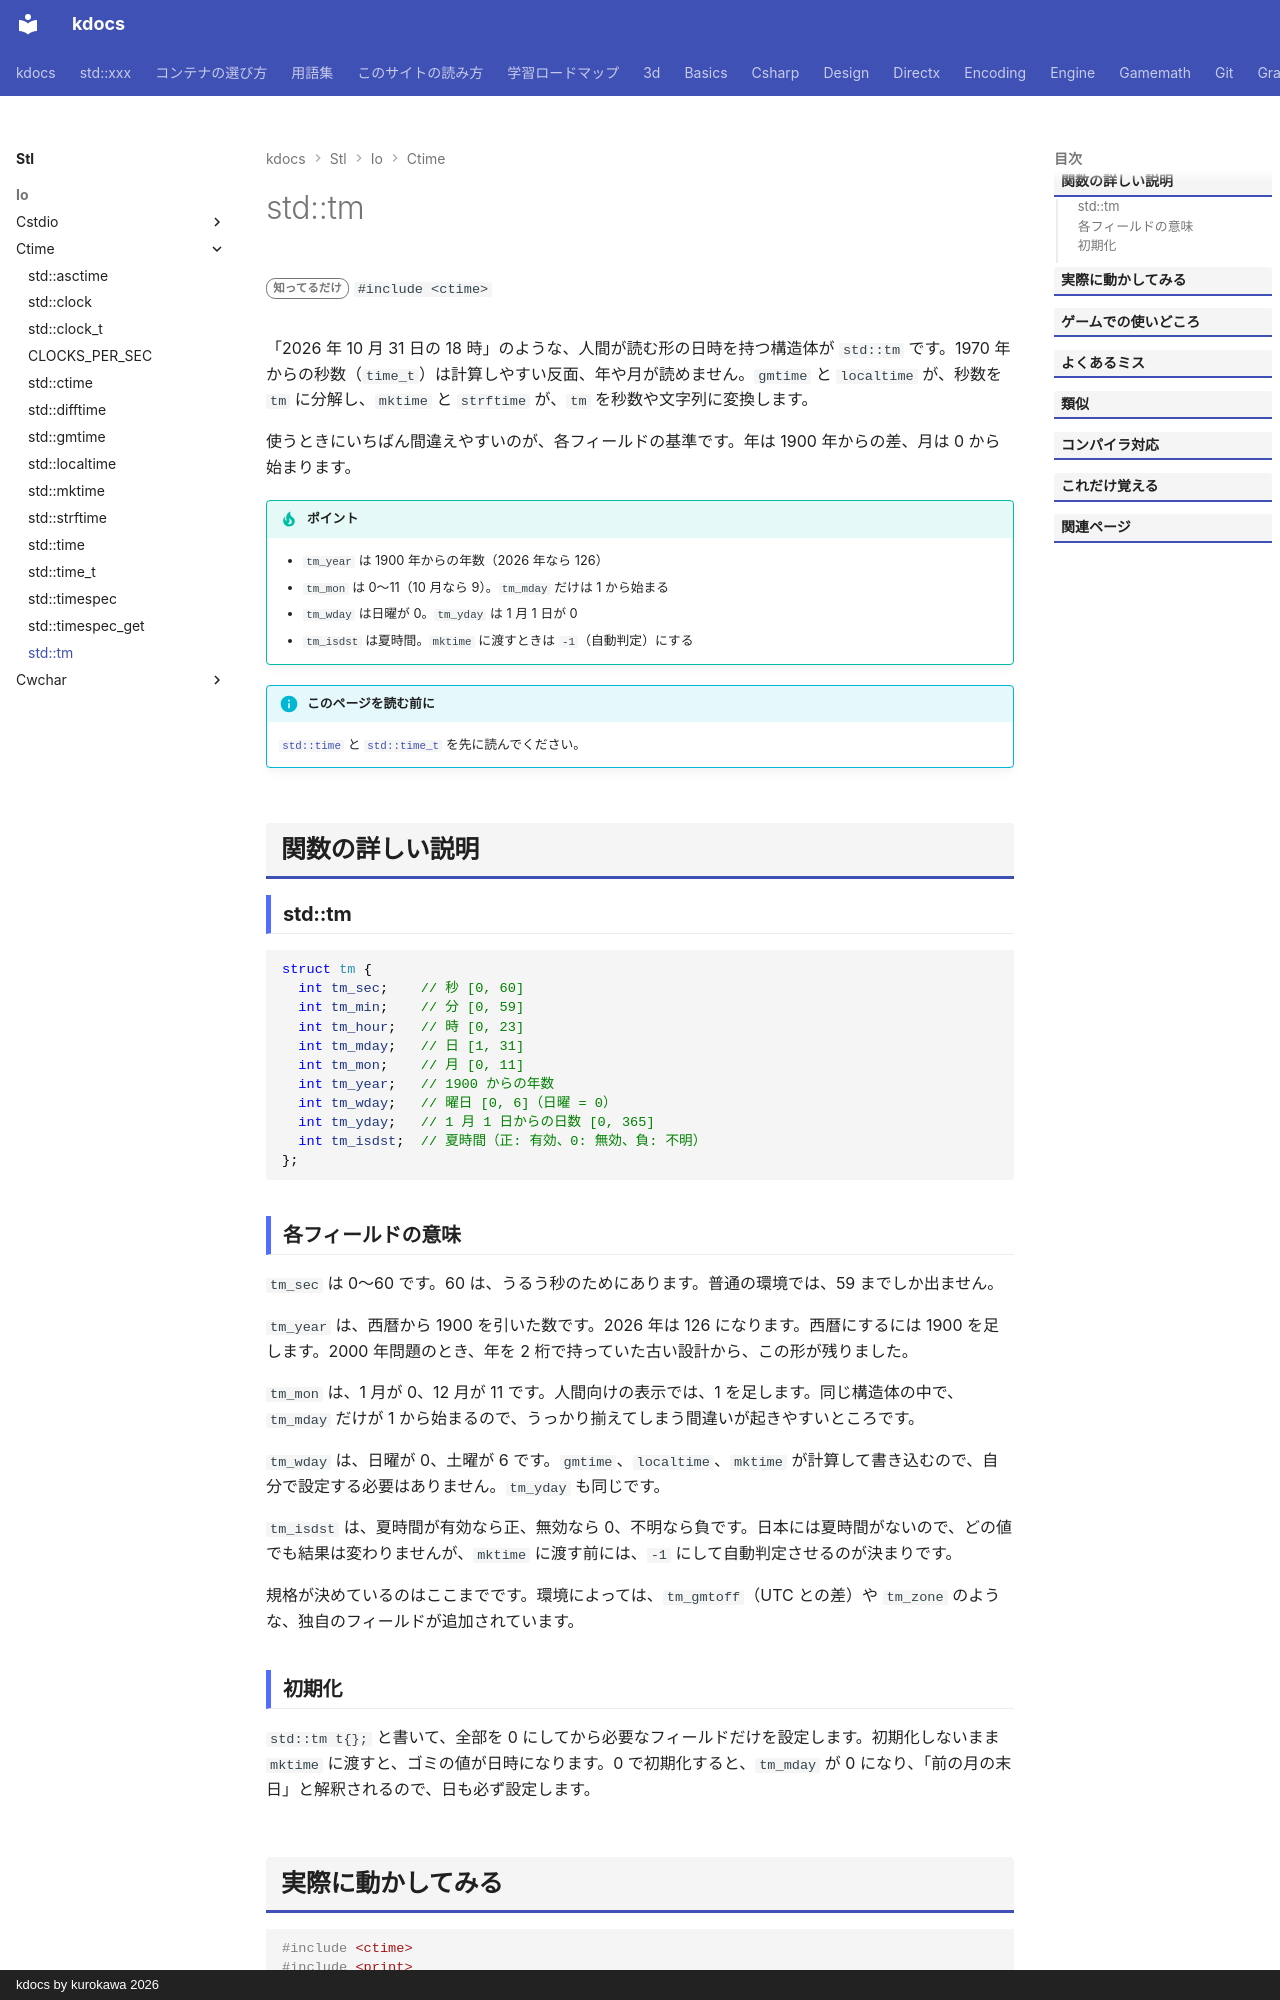

repository: qwzxdf/kdocs · page: stl/io/ctime/tm/index.html · generator: mkdocs · copyright: kdocs by kurokawa 2026

---
title: std::tm
summary: "年月日時分秒を分けて持つ構造体。"
order: 900
tags:
  - 入出力・文字列
---

# std::tm

<div class="page-badges" markdown>
<span class="rank rank-rare">知ってるだけ</span>
`#include <ctime>`
</div>

「2026 年 10 月 31 日の 18 時」のような、人間が読む形の日時を持つ構造体が `std::tm` です。1970 年からの秒数（`time_t`）は計算しやすい反面、年や月が読めません。`gmtime` と `localtime` が、秒数を `tm` に分解し、`mktime` と `strftime` が、`tm` を秒数や文字列に変換します。

使うときにいちばん間違えやすいのが、各フィールドの基準です。年は 1900 年からの差、月は 0 から始まります。

!!! tip "ポイント"
    - `tm_year` は 1900 年からの年数（2026 年なら 126）
    - `tm_mon` は 0〜11（10 月なら 9）。`tm_mday` だけは 1 から始まる
    - `tm_wday` は日曜が 0。`tm_yday` は 1 月 1 日が 0
    - `tm_isdst` は夏時間。`mktime` に渡すときは `-1`（自動判定）にする

!!! info "このページを読む前に"
    [`std::time`](time.md) と [`std::time_t`](time_t.md) を先に読んでください。

## 関数の詳しい説明

### std::tm {#tm}

```cpp
struct tm {
  int tm_sec;    // 秒 [0, 60]
  int tm_min;    // 分 [0, 59]
  int tm_hour;   // 時 [0, 23]
  int tm_mday;   // 日 [1, 31]
  int tm_mon;    // 月 [0, 11]
  int tm_year;   // 1900 からの年数
  int tm_wday;   // 曜日 [0, 6]（日曜 = 0）
  int tm_yday;   // 1 月 1 日からの日数 [0, 365]
  int tm_isdst;  // 夏時間（正: 有効、0: 無効、負: 不明）
};
```

### 各フィールドの意味 {#fields}

`tm_sec` は 0〜60 です。60 は、うるう秒のためにあります。普通の環境では、59 までしか出ません。

`tm_year` は、西暦から 1900 を引いた数です。2026 年は 126 になります。西暦にするには 1900 を足します。2000 年問題のとき、年を 2 桁で持っていた古い設計から、この形が残りました。

`tm_mon` は、1 月が 0、12 月が 11 です。人間向けの表示では、1 を足します。同じ構造体の中で、`tm_mday` だけが 1 から始まるので、うっかり揃えてしまう間違いが起きやすいところです。

`tm_wday` は、日曜が 0、土曜が 6 です。`gmtime`、`localtime`、`mktime` が計算して書き込むので、自分で設定する必要はありません。`tm_yday` も同じです。

`tm_isdst` は、夏時間が有効なら正、無効なら 0、不明なら負です。日本には夏時間がないので、どの値でも結果は変わりませんが、`mktime` に渡す前には、`-1` にして自動判定させるのが決まりです。

規格が決めているのはここまでです。環境によっては、`tm_gmtoff`（UTC との差）や `tm_zone` のような、独自のフィールドが追加されています。
